Labelled photos from "bwcracks", an image-classification folder in seoho926/art-forgery-craquelure. The possible labels are: Dutch, Flemish.

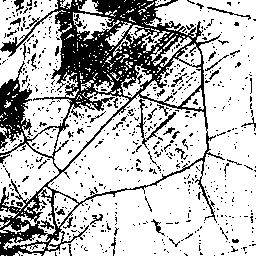
Label: Flemish

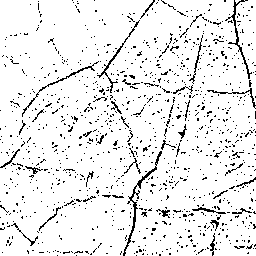
Label: Dutch

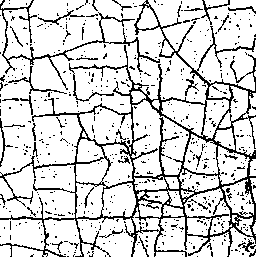
Label: Dutch

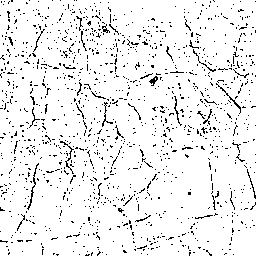
Label: Flemish

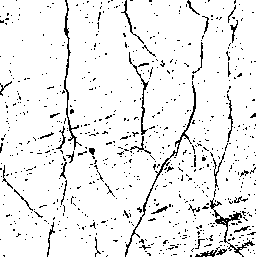
Label: Dutch

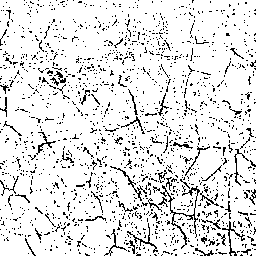
Label: Flemish
